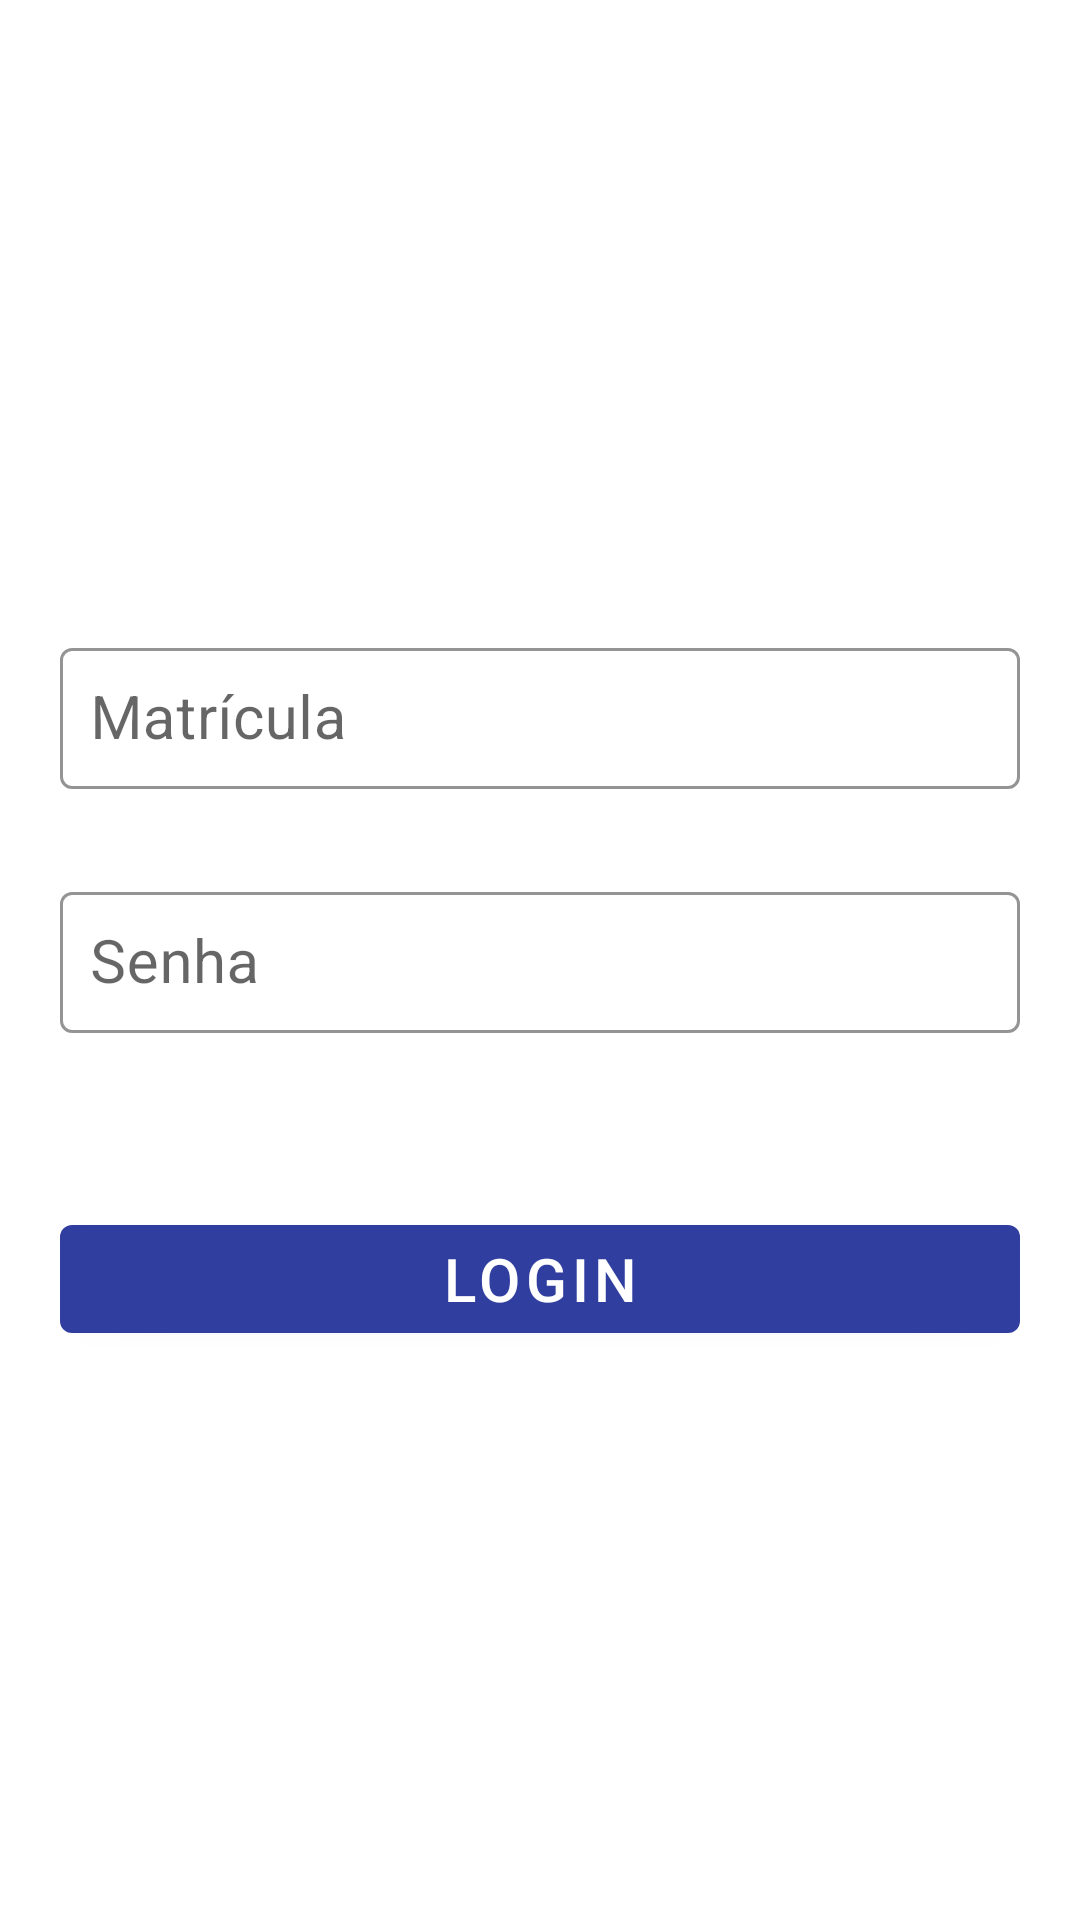

Reconstruct the res/layout file that produces this screen, plus the resources it refers to.
<!-- AndroidManifest.xml: application theme AppTheme -->
<!-- res/layout/activity_login.xml -->
<?xml version="1.0" encoding="utf-8"?>
<LinearLayout xmlns:android="http://schemas.android.com/apk/res/android"
    xmlns:app="http://schemas.android.com/apk/res-auto"
    android:layout_width="match_parent"
    android:layout_height="match_parent"
    android:background="@color/bg_swipe_item_neutral"
    android:orientation="vertical">


    <LinearLayout
        android:id="@+id/lnl_login_box"
        android:layout_width="match_parent"
        android:layout_height="match_parent"
        android:gravity="center_vertical"
        android:orientation="vertical">

        <ImageView
            android:id="@+id/img_logo"
            android:layout_width="wrap_content"
            android:layout_height="wrap_content"
            android:layout_gravity="center_horizontal"
            android:contentDescription="@string/todo"
            android:src="@drawable/logo" />

        <com.google.android.material.textfield.TextInputLayout
            style="@style/TextInputLayout"
            android:layout_width="match_parent"
            android:layout_height="wrap_content"
            android:layout_marginStart="20dp"
            android:layout_marginEnd="20dp"
            android:layout_marginTop="20dp">

            <com.google.android.material.textfield.TextInputEditText
                android:id="@+id/edt_user"
                android:layout_width="match_parent"
                android:layout_height="wrap_content"
                android:hint="@string/username"
                android:inputType="number"
                android:padding="10dp"

                android:textColor="@android:color/primary_text_light"
                android:textSize="20sp" />
        </com.google.android.material.textfield.TextInputLayout>

        <com.google.android.material.textfield.TextInputLayout
            style="@style/TextInputLayout"
            android:layout_width="match_parent"
            android:layout_height="wrap_content"
            android:layout_marginStart="20dp"
            android:layout_marginEnd="20dp"
            android:layout_marginTop="20dp">
            
            <com.google.android.material.textfield.TextInputEditText
                android:id="@+id/edt_password"
                android:layout_width="match_parent"
                android:layout_height="wrap_content"
                android:fontFamily="sans-serif"
                android:hint="@string/password"
                android:inputType="textPassword"
                android:padding="10dp"
                android:textColor="@android:color/primary_text_light"
                android:textSize="20sp" />
        </com.google.android.material.textfield.TextInputLayout>

        <com.google.android.material.button.MaterialButton
            android:id="@+id/btn_login"
            android:layout_width="match_parent"
            android:layout_height="wrap_content"
            android:text="@string/login"
            android:textColor="@android:color/primary_text_dark"
            android:textSize="20sp"
            android:layout_marginStart="20dp"
            android:layout_marginEnd="20dp"
            android:layout_marginTop="50dp"
            app:backgroundTint="@color/colorPrimaryDark" />
    </LinearLayout>


</LinearLayout>
<!-- resources referenced by this layout -->
<resources>
  <color name="bg_swipe_item_neutral">#ffffffff</color>
  <color name="colorPrimaryDark">#303F9F</color>
  <string name="login">Login</string>
  <string name="password">Senha</string>
  <string name="todo">TODO</string>
  <string name="username">Matrícula</string>
  <style name="TextInputLayout" parent="Widget.MaterialComponents.TextInputLayout.OutlinedBox.Dense">
          <item name="hintTextAppearance">@style/HintText</item>
          <item name="android:paddingBottom">8dp</item>
          <item name="boxStrokeColor">@color/colorPrimary</item>
      </style>
  <style name="AppTheme" parent="Theme.MaterialComponents.Light.NoActionBar">
          
          <item name="colorPrimary">@color/colorPrimary</item>
          <item name="colorPrimaryDark">@color/colorPrimaryDark</item>
          <item name="colorAccent">@color/colorAccent</item>
  
          
          <item name="material_dialog_background">#FFFFFF</item>
          <item name="material_dialog_title_text_color">#000000</item>
          <item name="material_dialog_message_text_color">#5F5F5F</item>
          <item name="material_dialog_positive_button_color">@color/colorAccent</item>
          <item name="material_dialog_positive_button_text_color">#FFFFFF</item>
          <item name="material_dialog_negative_button_text_color">@color/colorAccent</item>
      </style>
  <style name="HintText" parent="TextAppearance.MaterialComponents.Subtitle2">
          <item name="android:textColor">@color/colorPrimary</item>
  
      </style>
  <color name="colorPrimary">#3F51B5</color>
  <color name="colorAccent">#00BCD4</color>
</resources>
